Labelled photos from "casting_data_augm", an image-classification folder in AdKamat2411/Manufacturing-Detection. The possible labels are: defective front, ok front.

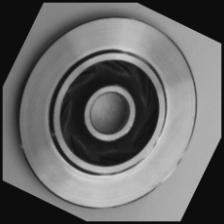
Label: ok front

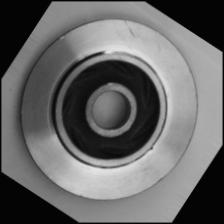
Label: defective front

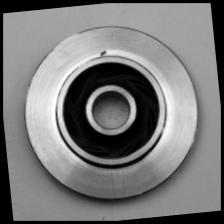
Label: defective front

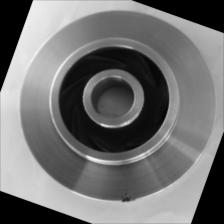
Label: defective front

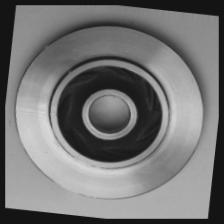
Label: ok front

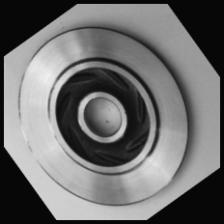
Label: ok front
